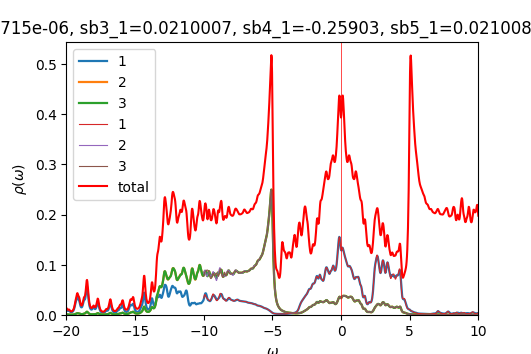

The file beside this chart, header and first rows:
w	up_1	up_2	up_3	down_1	down_2	down_3	cumul_up_1	cumul_up_2	cumul_up_3	cumul_down_1	cumul_down_2	cumul_down_3	
-20	0.0113	0.001155	0.001182	7.28538e-05	4.77115e-05	4.77118e-05	0	0	0	0	0	0
-19.98	0.01022	0.001078	0.001114	7.30192e-05	4.781e-05	4.78102e-05	0.0002556	2.69588e-05	2.78576e-05	1.82548e-06	1.19525e-06	1.19526e-06
-19.95	0.009202	0.001012	0.001046	7.31973e-05	4.7909e-05	4.79092e-05	0.0004856	5.22659e-05	5.40012e-05	3.65541e-06	2.39297e-06	2.39298e-06
-19.93	0.008534	0.0009783	0.001005	7.3386e-05	4.80085e-05	4.80087e-05	0.000699	7.6724e-05	7.91315e-05	5.49006e-06	3.59319e-06	3.5932e-06
-19.9	0.008295	0.0009814	0.001002	7.3584e-05	4.81086e-05	4.81087e-05	0.0009064	0.0001013	0.0001042	7.32966e-06	4.7959e-06	4.79592e-06
-19.88	0.008414	0.001015	0.00103	7.37906e-05	4.82091e-05	4.82092e-05	0.001117	0.0001266	0.0001299	9.17443e-06	6.00113e-06	6.00115e-06
-19.85	0.008683	0.001057	0.001069	7.40059e-05	4.83102e-05	4.83103e-05	0.001334	0.0001531	0.0001566	1.10246e-05	7.20889e-06	7.20891e-06
-19.82	0.008762	0.001076	0.001084	7.42305e-05	4.84118e-05	4.84119e-05	0.001553	0.00018	0.0001837	1.28803e-05	8.41918e-06	8.4192e-06
-19.8	0.008404	0.001046	0.001052	7.44662e-05	4.85141e-05	4.85141e-05	0.001763	0.0002061	0.00021	1.4742e-05	9.63203e-06	9.63206e-06
-19.77	0.007696	0.000977	0.0009815	7.47156e-05	4.8617e-05	4.8617e-05	0.001955	0.0002305	0.0002346	1.66099e-05	1.08475e-05	1.08475e-05
-19.75	0.006922	0.0009	0.0009032	7.49828e-05	4.87207e-05	4.87207e-05	0.002128	0.000253	0.0002571	1.84845e-05	1.20655e-05	1.20655e-05
-19.73	0.006285	0.0008356	0.0008378	7.52733e-05	4.88254e-05	4.88254e-05	0.002286	0.0002739	0.0002781	2.03663e-05	1.32861e-05	1.32861e-05
-19.7	0.005849	0.0007904	0.0007917	7.55932e-05	4.89312e-05	4.89312e-05	0.002432	0.0002937	0.0002979	2.22561e-05	1.45094e-05	1.45094e-05
-19.68	0.005607	0.0007634	0.000764	7.59456e-05	4.90382e-05	4.90382e-05	0.002572	0.0003127	0.000317	2.41548e-05	1.57353e-05	1.57354e-05
-19.65	0.005535	0.0007521	0.0007519	7.63211e-05	4.91461e-05	4.91461e-05	0.00271	0.0003316	0.0003358	2.60628e-05	1.6964e-05	1.6964e-05
-19.62	0.005612	0.0007541	0.0007532	7.66831e-05	4.92538e-05	4.92538e-05	0.002851	0.0003504	0.0003546	2.79799e-05	1.81953e-05	1.81954e-05
-19.6	0.005831	0.0007682	0.0007665	7.69712e-05	4.93596e-05	4.93596e-05	0.002996	0.0003696	0.0003738	2.99041e-05	1.94293e-05	1.94294e-05
-19.57	0.006196	0.0007939	0.0007913	7.71483e-05	4.94625e-05	4.94625e-05	0.003151	0.0003895	0.0003935	3.18328e-05	2.06659e-05	2.06659e-05
-19.55	0.006724	0.0008321	0.0008285	7.72401e-05	4.95635e-05	4.95635e-05	0.003319	0.0004103	0.0004143	3.37638e-05	2.1905e-05	2.1905e-05
-19.52	0.007447	0.0008847	0.0008798	7.73046e-05	4.96644e-05	4.96644e-05	0.003506	0.0004324	0.0004363	3.56965e-05	2.31466e-05	2.31466e-05
-19.5	0.008418	0.0009548	0.0009484	7.73848e-05	4.97663e-05	4.97662e-05	0.003716	0.0004562	0.00046	3.76311e-05	2.43908e-05	2.43908e-05
-19.48	0.009711	0.001047	0.001039	7.7497e-05	4.98693e-05	4.98693e-05	0.003959	0.0004824	0.0004859	3.95685e-05	2.56375e-05	2.56375e-05
-19.45	0.01142	0.001168	0.001157	7.76414e-05	4.99736e-05	4.99735e-05	0.004244	0.0005116	0.0005149	4.15095e-05	2.68868e-05	2.68868e-05
-19.43	0.01366	0.001325	0.001311	7.7813e-05	5.00788e-05	5.00788e-05	0.004586	0.0005448	0.0005476	4.34549e-05	2.81388e-05	2.81388e-05
-19.4	0.01648	0.001524	0.001505	7.80068e-05	5.0185e-05	5.01849e-05	0.004998	0.0005829	0.0005852	4.5405e-05	2.93934e-05	2.93934e-05
-19.38	0.01972	0.001762	0.001736	7.82195e-05	5.02919e-05	5.02918e-05	0.005491	0.0006269	0.0006286	4.73605e-05	3.06507e-05	3.06507e-05
-19.35	0.02293	0.002023	0.001988	7.84493e-05	5.03997e-05	5.03995e-05	0.006064	0.0006775	0.0006783	4.93218e-05	3.19107e-05	3.19107e-05
-19.32	0.02564	0.002293	0.002246	7.86963e-05	5.05081e-05	5.05079e-05	0.006705	0.0007348	0.0007345	5.12892e-05	3.31734e-05	3.31734e-05
-19.3	0.02793	0.002585	0.002527	7.89619e-05	5.06174e-05	5.06171e-05	0.007403	0.0007995	0.0007977	5.32632e-05	3.44388e-05	3.44388e-05
-19.27	0.03042	0.002926	0.002861	7.92495e-05	5.07274e-05	5.07271e-05	0.008164	0.0008726	0.0008692	5.52445e-05	3.5707e-05	3.5707e-05
-19.25	0.03324	0.003288	0.003235	7.95642e-05	5.08385e-05	5.0838e-05	0.008995	0.0009548	0.0009501	5.72336e-05	3.6978e-05	3.6978e-05
-19.23	0.03551	0.003564	0.003548	7.99124e-05	5.09506e-05	5.09499e-05	0.009883	0.001044	0.001039	5.92314e-05	3.82518e-05	3.82517e-05
-19.2	0.036	0.003643	0.003679	8.03003e-05	5.10639e-05	5.1063e-05	0.01078	0.001135	0.001131	6.12389e-05	3.95284e-05	3.95283e-05
-19.18	0.0346	0.003548	0.003621	8.07275e-05	5.11784e-05	5.11773e-05	0.01165	0.001224	0.001221	6.32571e-05	4.08078e-05	4.08077e-05
-19.15	0.03256	0.003415	0.003496	8.11725e-05	5.12935e-05	5.12925e-05	0.01246	0.001309	0.001309	6.52864e-05	4.20902e-05	4.209e-05
-19.12	0.03101	0.003342	0.003416	8.15778e-05	5.1408e-05	5.14075e-05	0.01324	0.001393	0.001394	6.73258e-05	4.33754e-05	4.33752e-05
-19.1	0.03003	0.003315	0.003376	8.18722e-05	5.15206e-05	5.1521e-05	0.01399	0.001475	0.001478	6.93726e-05	4.46634e-05	4.46632e-05
-19.07	0.02879	0.003231	0.00328	8.20383e-05	5.16311e-05	5.16323e-05	0.01471	0.001556	0.00156	7.14236e-05	4.59541e-05	4.59541e-05
-19.05	0.02656	0.00301	0.003048	8.21346e-05	5.17409e-05	5.17424e-05	0.01537	0.001631	0.001637	7.34769e-05	4.72477e-05	4.72476e-05
-19.02	0.02353	0.002685	0.002713	8.22359e-05	5.18516e-05	5.18529e-05	0.01596	0.001699	0.001705	7.55328e-05	4.8544e-05	4.85439e-05
-19	0.02049	0.002351	0.002371	8.23861e-05	5.19639e-05	5.19649e-05	0.01647	0.001757	0.001764	7.75925e-05	4.98431e-05	4.98431e-05
-18.98	0.01804	0.002074	0.002089	8.26001e-05	5.20781e-05	5.20789e-05	0.01692	0.001809	0.001816	7.96575e-05	5.1145e-05	5.1145e-05
-18.95	0.01636	0.001875	0.001885	8.28823e-05	5.21945e-05	5.21951e-05	0.01733	0.001856	0.001863	8.17296e-05	5.24499e-05	5.24499e-05
-18.93	0.01544	0.00175	0.001756	8.32371e-05	5.23133e-05	5.23137e-05	0.01772	0.0019	0.001907	8.38105e-05	5.37577e-05	5.37577e-05
-18.9	0.01522	0.001689	0.001692	8.36714e-05	5.24347e-05	5.2435e-05	0.0181	0.001942	0.001949	8.59023e-05	5.50686e-05	5.50686e-05
-18.88	0.01567	0.001687	0.001686	8.41865e-05	5.2559e-05	5.25592e-05	0.01849	0.001984	0.001991	8.80069e-05	5.63825e-05	5.63826e-05
-18.85	0.01683	0.00174	0.001737	8.47569e-05	5.26851e-05	5.26853e-05	0.01891	0.002028	0.002035	9.01259e-05	5.76997e-05	5.76997e-05
-18.82	0.01876	0.001851	0.001844	8.52983e-05	5.28105e-05	5.28106e-05	0.01938	0.002074	0.002081	9.22583e-05	5.90199e-05	5.902e-05
-18.8	0.02145	0.002017	0.002006	8.56799e-05	5.29305e-05	5.29306e-05	0.01992	0.002124	0.002131	9.44003e-05	6.03432e-05	6.03433e-05
-18.77	0.02464	0.002225	0.00221	8.58363e-05	5.30432e-05	5.30433e-05	0.02053	0.00218	0.002186	9.65462e-05	6.16693e-05	6.16693e-05
-18.75	0.02764	0.00244	0.002419	8.58443e-05	5.31511e-05	5.31512e-05	0.02122	0.002241	0.002247	9.86923e-05	6.29981e-05	6.29981e-05
-18.73	0.02955	0.002621	0.002593	8.58225e-05	5.32584e-05	5.32584e-05	0.02196	0.002307	0.002312	0.0001008	6.43295e-05	6.43296e-05
-18.7	0.03017	0.002772	0.002736	8.58264e-05	5.33674e-05	5.33674e-05	0.02272	0.002376	0.00238	0.000103	6.56637e-05	6.56638e-05
-18.68	0.03037	0.002957	0.002909	8.58591e-05	5.34786e-05	5.34785e-05	0.02347	0.00245	0.002453	0.0001051	6.70007e-05	6.70007e-05
-18.65	0.03136	0.00325	0.003186	8.59213e-05	5.35918e-05	5.35917e-05	0.02426	0.002531	0.002532	0.0001073	6.83405e-05	6.83405e-05
-18.62	0.03397	0.003707	0.003625	8.60222e-05	5.37068e-05	5.37067e-05	0.02511	0.002624	0.002623	0.0001094	6.96831e-05	6.96832e-05
-18.6	0.03851	0.004351	0.004252	8.61669e-05	5.38235e-05	5.38234e-05	0.02607	0.002733	0.002729	0.0001116	7.10287e-05	7.10288e-05
-18.57	0.04469	0.005137	0.005034	8.6353e-05	5.39417e-05	5.39415e-05	0.02719	0.002861	0.002855	0.0001137	7.23773e-05	7.23773e-05
-18.55	0.05121	0.005903	0.005829	8.65754e-05	5.40611e-05	5.40609e-05	0.02847	0.003009	0.003001	0.0001159	7.37288e-05	7.37288e-05
-18.52	0.05582	0.006401	0.00639	8.68299e-05	5.41818e-05	5.41815e-05	0.02986	0.003169	0.003161	0.0001181	7.50833e-05	7.50834e-05
... 1,141 more rows
